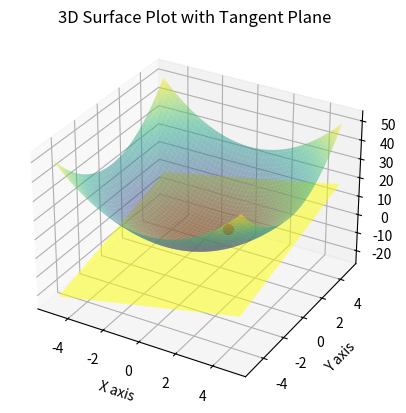

This figure's Python source:
import matplotlib.pyplot as plt
import numpy as np

# 创建 x, y 数据点
x = np.linspace(-5, 5, 100)  # x 值范围在 -5 到 5 之间，共 100 个点
y = np.linspace(-5, 5, 100)  # y 值范围在 -5 到 5 之间，共 100 个点
x, y = np.meshgrid(x, y)     # 创建网格，用于绘制 3D 曲面

# 定义三维函数 f(x, y)
def f(x, y):
    # 返回 x^2 + y^2
    return x**2 + y**2

# 计算 z 的值
z = f(x, y)

# 创建图形和轴
fig = plt.figure()
ax = fig.add_subplot(111, projection='3d')  # 创建 3D 图形

# 绘制表面
surf = ax.plot_surface(x, y, z, cmap='viridis', alpha=0.5)  # 使用颜色映射 'viridis'，透明度为 0.5

# 定义要突出显示的点
point_x, point_y = 1.0, 1.0  # 定义点的 x 和 y 坐标
point_z = f(point_x, point_y)  # 计算点的 z 坐标

# 绘制该点
ax.scatter(point_x, point_y, point_z, color='red', s=50)  # 用红色绘制该点，大小为 50

# 计算切平面的法线
normal = np.array([2 * point_x, 2 * point_y, -1])  # 法线向量

# 定义平面上的点 x_plane, y_plane, z_plane
x_plane = np.linspace(-5, 5, 10)
y_plane = np.linspace(-5, 5, 10)
x_plane, y_plane = np.meshgrid(x_plane, y_plane)
z_plane = (-normal[0] * (x_plane - point_x) - normal[1] * (y_plane - point_y)) / normal[2] + point_z

# 绘制切平面
ax.plot_surface(x_plane, y_plane, z_plane, color='yellow', alpha=0.5)  # 用黄色绘制切平面，透明度为 0.5

# 设置标签和标题
ax.set_xlabel('X axis')  # x 轴标签
ax.set_ylabel('Y axis')  # y 轴标签
ax.set_zlabel('Z axis')  # z 轴标签
ax.set_title("3D Surface Plot with Tangent Plane")  # 图标题

plt.show()  # 显示图形
